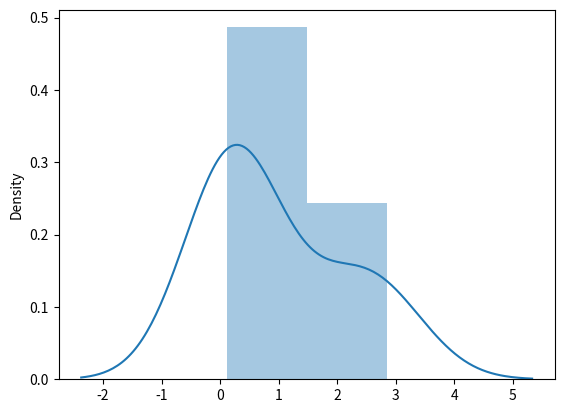

The script that saved this image:
from numpy import random
import matplotlib.pyplot as plt
import seaborn as sns

# a - shape parameter.
# size - The shape of the returned array.

x = random.pareto(a=2, size=(2, 3))
print(x)

sns.distplot(x)
plt.show()
